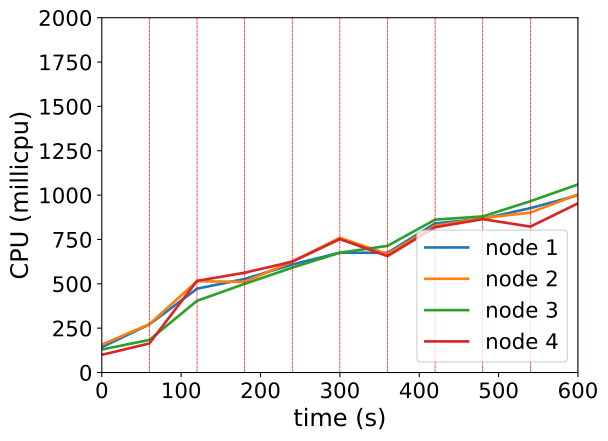

Data behind this chart, as committed beside it:
timestamp, ppgcc-m02_pod_amount, ppgcc-m02_memory, ppgcc-m02_cpu, ppgcc-m03_pod_amount, ppgcc-m03_memory, ppgcc-m03_cpu, ppgcc-m04_pod_amount, ppgcc-m04_memory, ppgcc-m04_cpu, ppgcc-m05_pod_amount, ppgcc-m05_memory, ppgcc-m05_cpu
0, 10, 1155120, 142805703, 10, 1098160, 156917855, 10, 1186824, 129849357, 10, 1105744, 99775670
60, 10, 1162908, 271381592, 10, 1106212, 272986455, 10, 1194348, 183686949, 10, 1113004, 164006672
120, 8, 1137300, 472676807, 14, 1151728, 514850114, 9, 1186032, 404368801, 9, 1113532, 516632597
180, 10, 1165084, 527218390, 9, 1097476, 510732592, 11, 1213356, 499722241, 10, 1127068, 562649072
240, 9, 1159372, 608890285, 10, 1113676, 625634982, 10, 1209000, 591190248, 11, 1137816, 625058313
300, 10, 1172396, 675583370, 10, 1120672, 759559358, 10, 1205444, 675503592, 10, 1127044, 751741861
360, 10, 1178336, 674694415, 10, 1118164, 667499747, 10, 1205312, 713972799, 10, 1129948, 656393350
420, 10, 1174640, 840593482, 10, 1123320, 826819507, 10, 1215252, 861825732, 10, 1134040, 818769559
480, 10, 1181504, 866888178, 10, 1124640, 870508959, 10, 1212612, 879788244, 10, 1138132, 864668919
540, 10, 1181900, 926456925, 10, 1126776, 901438817, 10, 1212216, 965671966, 10, 1144600, 822322385
600, 10, 1186336, 999421146, 10, 1127832, 1003626886, 10, 1219212, 1060109223, 10, 1139804, 953372852
